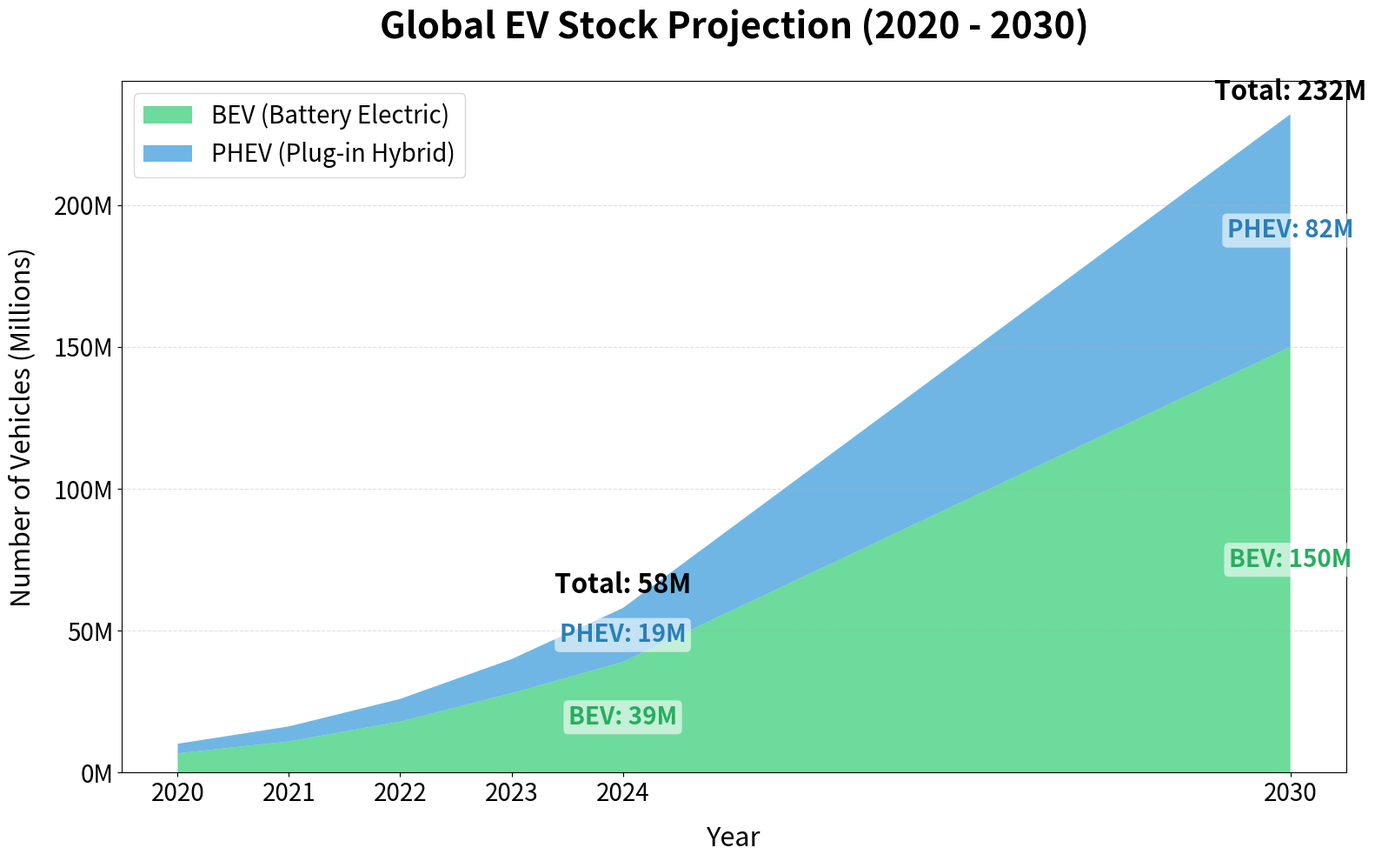

Generate this figure with matplotlib:
import matplotlib.pyplot as plt
import pandas as pd

# 1. 整理数据
data = {
    'year': [2020, 2020, 2021, 2021, 2022, 2022, 2023, 2023, 2024, 2024, 2030, 2030],
    'powertrain': ['BEV', 'PHEV', 'BEV', 'PHEV', 'BEV', 'PHEV', 'BEV', 'PHEV', 'BEV', 'PHEV', 'BEV', 'PHEV'],
    'value': [
        6800000, 3400000,  # 2020
        11000000, 5300000,  # 2021
        18000000, 8000000,  # 2022
        28000000, 12000000,  # 2023
        39000000, 19000000,  # 2024
        150000000, 82000000  # 2030 (Projection)
    ]
}

df = pd.DataFrame(data)
plot_df = df.pivot(index='year', columns='powertrain', values='value').fillna(0)

# 颜色定义
color_bev = '#27ae60'  # 深一点的绿色方便看清文字
color_phev = '#2980b9'  # 深一点的蓝色方便看清文字
bg_bev = '#2ecc71'
bg_phev = '#3498db'

# 3. 开始绘图
plt.figure(figsize=(16, 10))

# 绘制堆叠区域图
plt.stackplot(plot_df.index,
              plot_df['BEV'],
              plot_df['PHEV'],
              labels=['BEV (Battery Electric)', 'PHEV (Plug-in Hybrid)'],
              colors=[bg_bev, bg_phev],
              alpha=0.7)

# 4. 字体大幅加大
font_title = 30
font_label = 22
font_tick = 20
font_text = 20

plt.title('Global EV Stock Projection (2020 - 2030)', fontsize=font_title, pad=35, fontweight='bold')
plt.xlabel('Year', fontsize=font_label, labelpad=15)
plt.ylabel('Number of Vehicles (Millions)', fontsize=font_label, labelpad=15)
plt.legend(loc='upper left', fontsize=font_tick, frameon=True)
plt.grid(axis='y', linestyle='--', alpha=0.4)

# 设置轴刻度
plt.xticks([2020, 2021, 2022, 2023, 2024, 2030], fontsize=font_tick)


def format_millions(x, pos):
    return f'{int(x / 1e6)}M'


plt.gca().yaxis.set_major_formatter(plt.FuncFormatter(format_millions))
plt.yticks(fontsize=font_tick)

# 5. 在 2024 年和 2030 年标注具体数值和总计
target_years = [2024, 2030]

for year in target_years:
    bev_val = plot_df.loc[year, 'BEV']
    phev_val = plot_df.loc[year, 'PHEV']
    total_val = bev_val + phev_val

    # 标注 BEV 数值 (使用对应绿色)
    # 稍微向上偏一点避免重叠
    plt.text(year, bev_val / 2, f'BEV: {bev_val / 1e6:.0f}M',
             ha='center', va='center', fontsize=font_text, color=color_bev, fontweight='bold',
             bbox=dict(facecolor='white', alpha=0.6, edgecolor='none', boxstyle='round,pad=0.2'))

    # 标注 PHEV 数值 (使用对应蓝色)
    plt.text(year, bev_val + phev_val / 2, f'PHEV: {phev_val / 1e6:.0f}M',
             ha='center', va='center', fontsize=font_text, color=color_phev, fontweight='bold',
             bbox=dict(facecolor='white', alpha=0.6, edgecolor='none', boxstyle='round,pad=0.2'))

    # 标注总计 (黑色加粗)
    plt.text(year, total_val + 3000000, f'Total: {total_val / 1e6:.0f}M',
             ha='center', va='bottom', fontsize=font_label, color='black', fontweight='bold')

plt.tight_layout()
plt.savefig('ev_projection_final.png')
plt.close()
